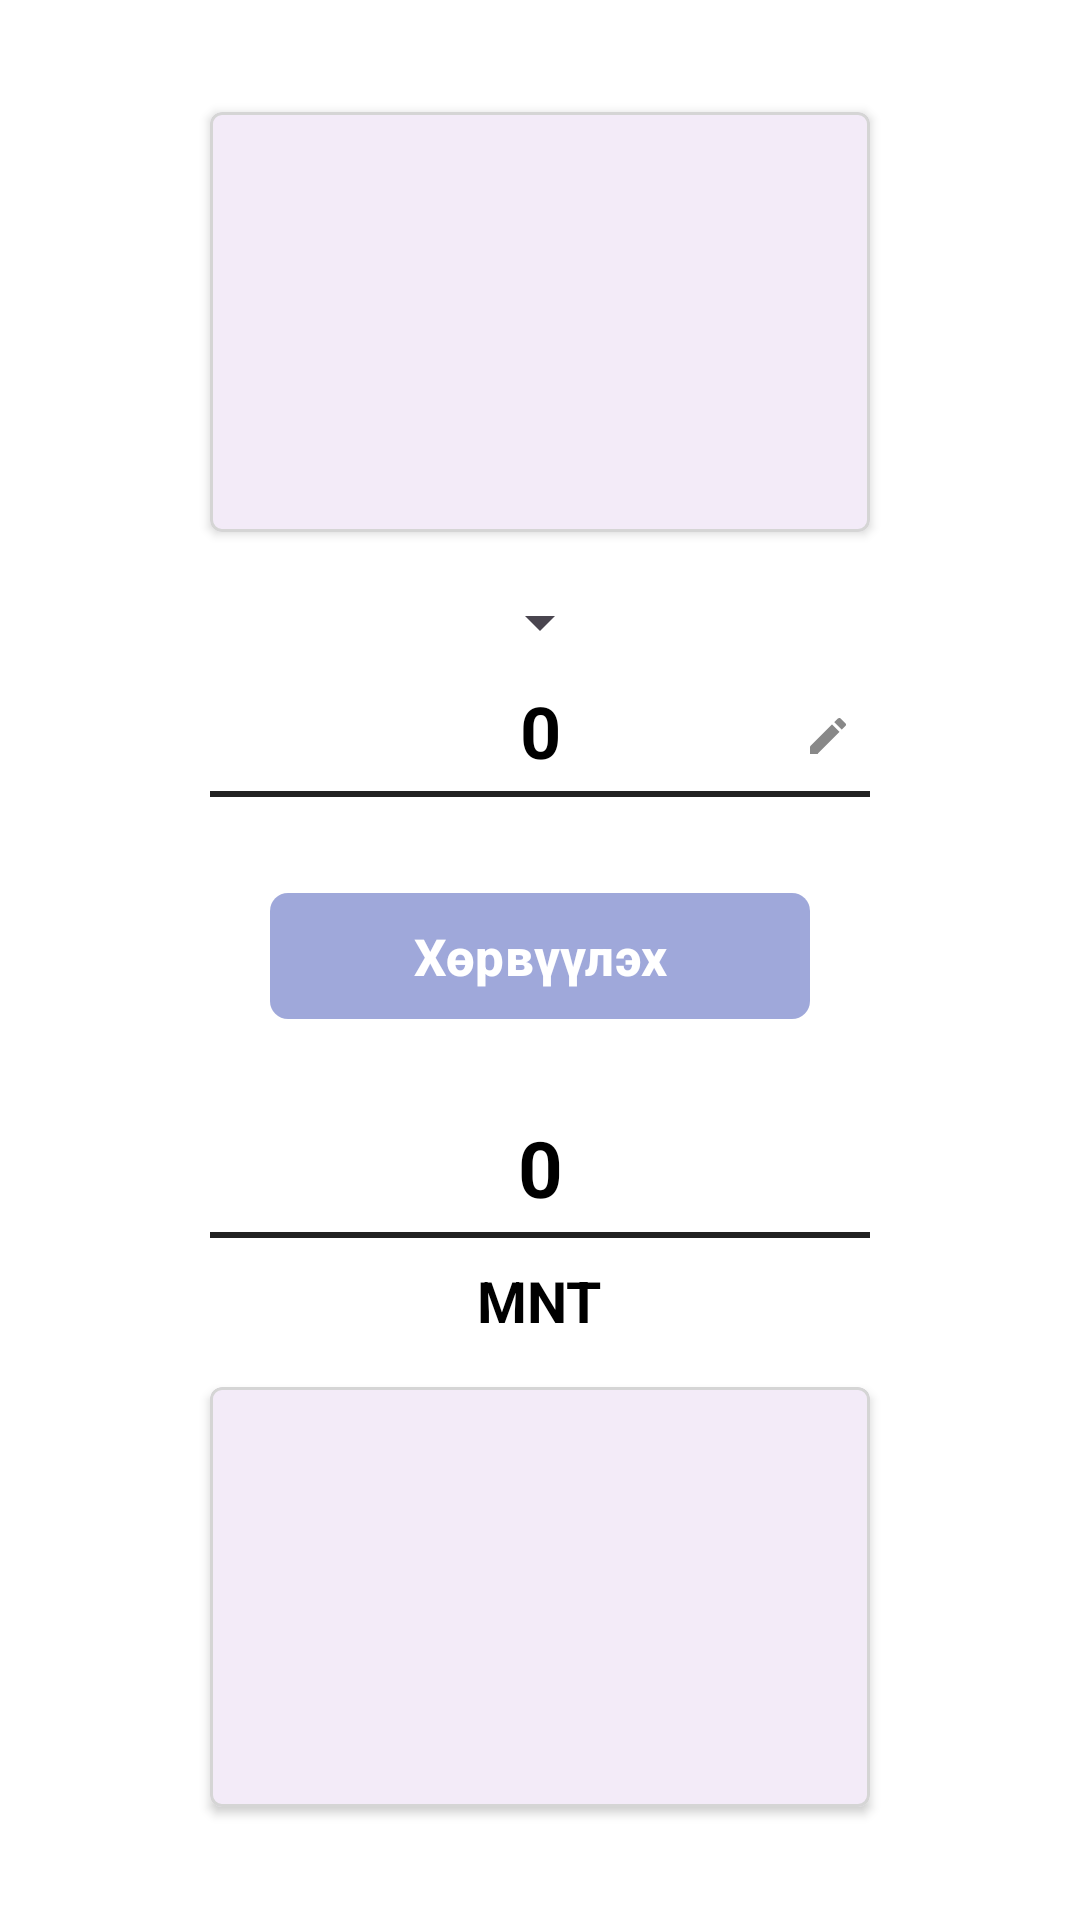

Android layout source for this screen:
<!-- AndroidManifest.xml: activity theme Theme.MoneyConvertor -->
<!-- res/layout/activity_convert.xml -->
<?xml version="1.0" encoding="utf-8"?>
<ScrollView xmlns:android="http://schemas.android.com/apk/res/android"
    xmlns:app="http://schemas.android.com/apk/res-auto"
    xmlns:tools="http://schemas.android.com/tools"
    android:id="@+id/convertMain"
    android:layout_width="match_parent"
    android:layout_height="match_parent"
    android:fillViewport="true"
    android:fitsSystemWindows="true"
    android:background="#FFFFFF">

    
    <LinearLayout
        android:layout_width="match_parent"
        android:layout_height="wrap_content"
        android:gravity="center"
        android:orientation="vertical"
        android:paddingHorizontal="24dp"
        android:paddingVertical="20dp"
        tools:context=".ConvertActivity">

        
        <com.google.android.material.card.MaterialCardView
            android:layout_width="220dp"
            android:layout_height="140dp"
            app:cardCornerRadius="4dp"
            app:cardElevation="2dp"
            app:strokeWidth="1dp"
            app:strokeColor="#D5D5D5">

            <ImageView
                android:id="@+id/imgCurrencyFlag"
                android:layout_width="match_parent"
                android:layout_height="match_parent"
                android:scaleType="fitXY"
                tools:src="@drawable/flag_eu" />
        </com.google.android.material.card.MaterialCardView>

        
        <Spinner
            android:id="@+id/spnCurrency"
            android:layout_width="wrap_content"
            android:layout_height="wrap_content"
            android:layout_marginTop="18dp"
            android:gravity="center"
            android:spinnerMode="dropdown" />

        
        <LinearLayout
            android:layout_width="220dp"
            android:layout_height="wrap_content"
            android:orientation="vertical"
            android:layout_marginTop="8dp">

            <RelativeLayout
                android:layout_width="match_parent"
                android:layout_height="wrap_content"
                android:gravity="center_vertical">

                <EditText
                    android:id="@+id/etAmount"
                    android:layout_width="match_parent"
                    android:layout_height="wrap_content"
                    android:gravity="center"
                    android:hint="0"
                    android:text="0"
                    android:selectAllOnFocus="true"
                    android:inputType="numberDecimal"
                    android:textColor="#000000"
                    android:textSize="24sp"
                    android:textStyle="bold"
                    android:background="@android:color/transparent"
                    android:paddingBottom="4dp" />

                
                <ImageView
                    android:layout_width="16dp"
                    android:layout_height="16dp"
                    android:layout_alignParentEnd="true"
                    android:layout_centerVertical="true"
                    android:layout_marginEnd="6dp"
                    android:src="@drawable/ic_edit_pencil" />
            </RelativeLayout>

            
            <View
                android:layout_width="match_parent"
                android:layout_height="2dp"
                android:background="#222222" />
        </LinearLayout>

        
        <com.google.android.material.button.MaterialButton
            android:id="@+id/btnConvert"
            android:layout_width="180dp"
            android:layout_height="50dp"
            android:layout_marginTop="28dp"
            android:text="Хөрвүүлэх"
            android:textAllCaps="false"
            android:textColor="#FFFFFF"
            android:textSize="17sp"
            android:textStyle="bold"
            app:backgroundTint="#9FA8DA"
            app:cornerRadius="6dp" />

        
        <LinearLayout
            android:layout_width="220dp"
            android:layout_height="wrap_content"
            android:orientation="vertical"
            android:layout_marginTop="28dp">

            <TextView
                android:id="@+id/tvResult"
                android:layout_width="match_parent"
                android:layout_height="wrap_content"
                android:gravity="center"
                android:text="0"
                android:textColor="#000000"
                android:textSize="26sp"
                android:textStyle="bold"
                android:paddingBottom="4dp" />

            <View
                android:layout_width="match_parent"
                android:layout_height="2dp"
                android:background="#222222" />
        </LinearLayout>

        
        <TextView
            android:id="@+id/tvMnt"
            android:layout_width="wrap_content"
            android:layout_height="wrap_content"
            android:layout_marginTop="8dp"
            android:text="MNT"
            android:textColor="#000000"
            android:textSize="19sp"
            android:textStyle="bold" />

        
        <com.google.android.material.card.MaterialCardView
            android:layout_width="220dp"
            android:layout_height="140dp"
            android:layout_marginTop="16dp"
            app:cardCornerRadius="4dp"
            app:cardElevation="2dp"
            app:strokeWidth="1dp"
            app:strokeColor="#D5D5D5">

            <ImageView
                android:id="@+id/imgMongoliaFlag"
                android:layout_width="match_parent"
                android:layout_height="match_parent"
                android:scaleType="fitXY"
                android:src="@drawable/flag_mn" />
        </com.google.android.material.card.MaterialCardView>

    </LinearLayout>
</ScrollView>
<!-- resources referenced by this layout -->
<resources>
  <!-- drawable ic_edit_pencil (drawable) -->
  <vector xmlns:android="http://schemas.android.com/apk/res/android"
      android:width="14dp"
      android:height="14dp"
      android:viewportWidth="24"
      android:viewportHeight="24">
    <path
        android:fillColor="#888888"
        android:pathData="M3,17.25V21h3.75L17.81,9.94l-3.75,-3.75L3,17.25zM20.71,7.04c0.39,-0.39 0.39,-1.02 0,-1.41l-2.34,-2.34c-0.39,-0.39 -1.02,-0.39 -1.41,0l-1.83,1.83 3.75,3.75 1.83,-1.83z"/>
  </vector>
  <style name="Theme.MoneyConvertor" parent="Base.Theme.MoneyConvertor" />
  <style name="Base.Theme.MoneyConvertor" parent="Theme.Material3.DayNight.NoActionBar">
          
          
      </style>
</resources>
